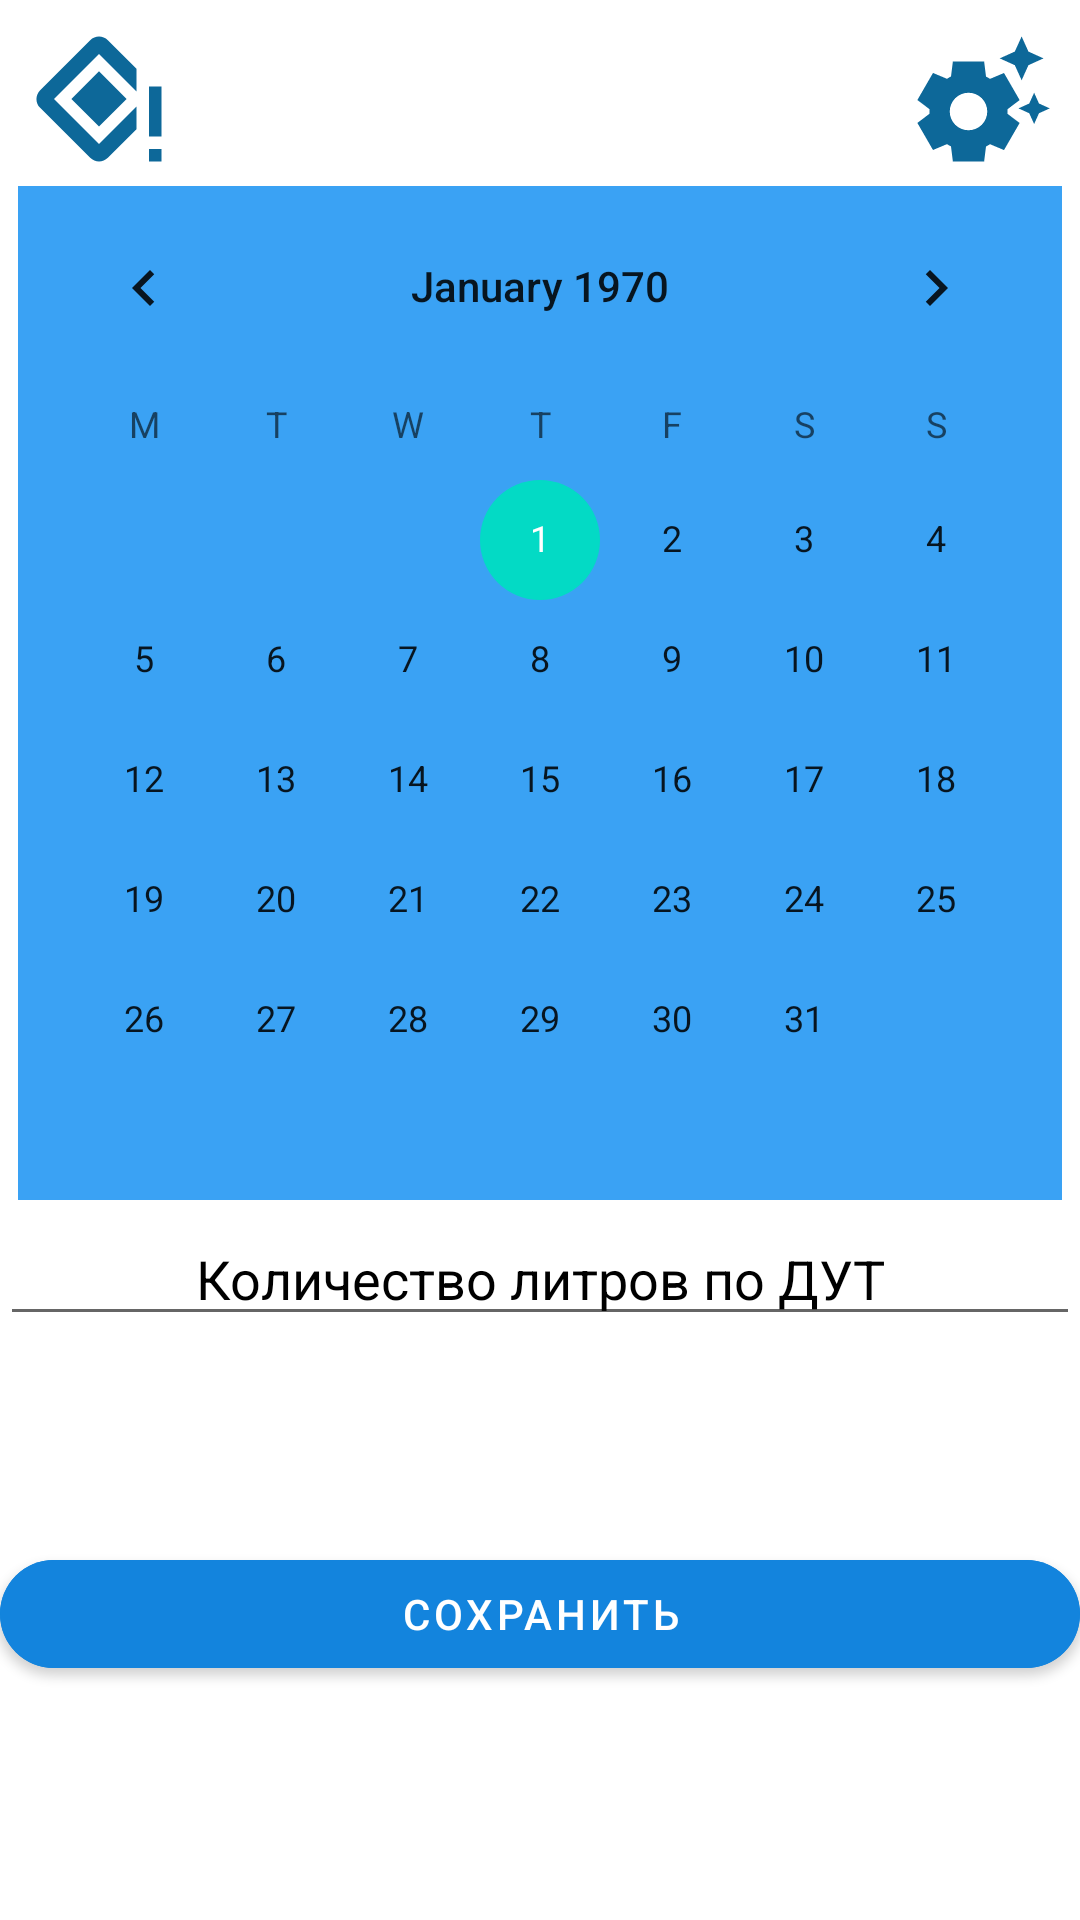

Reconstruct the res/layout file that produces this screen, plus the resources it refers to.
<!-- AndroidManifest.xml: application theme Theme.YandexPayment -->
<!-- res/layout/fragment_frag_day.xml -->
<?xml version="1.0" encoding="utf-8"?>
<FrameLayout xmlns:android="http://schemas.android.com/apk/res/android"
    xmlns:app="http://schemas.android.com/apk/res-auto"
    xmlns:tools="http://schemas.android.com/tools"
    android:layout_width="match_parent"
    android:layout_height="match_parent"
    android:scaleType="fitCenter"
    tools:context=".FragDay">

    <androidx.constraintlayout.widget.ConstraintLayout
        android:layout_width="match_parent"
        android:layout_height="match_parent">

        <ImageView
            android:id="@+id/imgButSettings"
            android:layout_width="50dp"
            android:layout_height="50dp"
            android:layout_gravity="right"
            android:layout_marginTop="8dp"
            android:layout_marginEnd="8dp"
            android:src="@drawable/ic_settings"
            app:layout_constraintBottom_toBottomOf="parent"
            app:layout_constraintEnd_toEndOf="parent"
            app:layout_constraintHorizontal_bias="1.0"
            app:layout_constraintStart_toStartOf="parent"
            app:layout_constraintTop_toTopOf="parent"
            app:layout_constraintVertical_bias="0.0" />

        <ImageView
            android:id="@+id/ibgButUpdate"
            android:layout_width="50dp"
            android:layout_height="50dp"
            android:layout_marginStart="8dp"
            android:layout_marginTop="8dp"
            android:src="@drawable/ic_replace"
            android:visibility="visible"
            app:layout_constraintBottom_toBottomOf="parent"
            app:layout_constraintEnd_toEndOf="parent"
            app:layout_constraintHorizontal_bias="0.0"
            app:layout_constraintStart_toStartOf="parent"
            app:layout_constraintTop_toTopOf="parent"
            app:layout_constraintVertical_bias="0.0" />

        <TextView
            android:id="@+id/kf_calc_sum"
            android:layout_width="match_parent"
            android:layout_height="wrap_content"
            android:layout_marginTop="8dp"
            android:gravity="center"
            android:textColor="@color/black"
            android:textSize="20dp"
            android:textStyle="bold"
            app:layout_constraintBottom_toTopOf="@+id/txtSaved"
            app:layout_constraintEnd_toEndOf="parent"
            app:layout_constraintStart_toStartOf="parent"
            app:layout_constraintTop_toBottomOf="@+id/dut_litr" />

        <EditText
            android:id="@+id/dut_litr"
            android:layout_width="match_parent"
            android:layout_height="wrap_content"
            android:layout_marginTop="4dp"
            android:ems="10"
            android:gravity="center"
            android:hint="Количество литров по ДУТ"
            android:inputType="number"
            android:textColor="@color/black"
            android:textColorHint="@color/black"
            android:textSize="18dp"
            app:layout_constraintBottom_toTopOf="@+id/kf_calc_sum"
            app:layout_constraintEnd_toEndOf="parent"
            app:layout_constraintHorizontal_bias="0.50"
            app:layout_constraintStart_toStartOf="parent"
            app:layout_constraintTop_toBottomOf="@+id/calendarViewY" />

        <TextView
            android:id="@+id/txtSaved"
            android:layout_width="match_parent"
            android:layout_height="wrap_content"
            android:layout_marginTop="8dp"
            android:gravity="center"
            android:text="Сохранено!"
            android:textColor="@color/black"
            android:textSize="16dp"
            android:visibility="invisible"
            app:layout_constraintBottom_toTopOf="@+id/save_day"
            app:layout_constraintEnd_toEndOf="parent"
            app:layout_constraintStart_toStartOf="parent"
            app:layout_constraintTop_toBottomOf="@+id/kf_calc_sum" />

        <Button
            android:id="@+id/save_day"
            android:layout_width="match_parent"
            android:layout_height="wrap_content"
            android:layout_marginTop="4dp"
            android:backgroundTint="@color/blue_bottom"
            android:text="Сохранить"
            android:textSize="14dp"
            app:cornerRadius="20dp"
            app:layout_constraintEnd_toEndOf="parent"
            app:layout_constraintStart_toStartOf="parent"
            app:layout_constraintTop_toBottomOf="@+id/txtSaved" />

        <CalendarView
            android:id="@+id/calendarViewY"
            android:layout_width="wrap_content"
            android:layout_height="wrap_content"
            android:layout_marginTop="4dp"
            android:background="#A82196F3"
            android:firstDayOfWeek="2"
            android:longClickable="false"
            app:layout_constraintBottom_toTopOf="@+id/dut_litr"
            app:layout_constraintEnd_toEndOf="parent"
            app:layout_constraintHorizontal_bias="0.491"
            app:layout_constraintStart_toStartOf="parent"
            app:layout_constraintTop_toBottomOf="@+id/imgButSettings" />

    </androidx.constraintlayout.widget.ConstraintLayout>

</FrameLayout>
<!-- resources referenced by this layout -->
<resources>
  <color name="black">#FF000000</color>
  <color name="blue_bottom">#1384DD</color>
  <!-- drawable ic_replace (drawable) -->
  <vector android:height="24dp" android:tint="#0D6899"
      android:viewportHeight="24" android:viewportWidth="24"
      android:width="24dp" xmlns:android="http://schemas.android.com/apk/res/android">
      <path android:fillColor="@android:color/white" android:pathData="M12,7.57l4.42,4.42L12,16.41l-4.42,-4.42L12,7.57zM12,19.19l-7.2,-7.2l7.2,-7.2l6,6V7.16l-4.58,-4.58c-0.78,-0.78 -2.05,-0.78 -2.83,0l-8.01,8c-0.78,0.78 -0.78,2.05 0,2.83l8.01,8c0.78,0.78 2.05,0.78 2.83,0L18,16.82v-3.63L12,19.19zM20,20h2v2h-2V20zM22,10h-2v8h2V10"/>
  </vector>
  <!-- drawable ic_settings (drawable) -->
  <vector android:height="50dp" android:tint="#0D6899"
      android:viewportHeight="24" android:viewportWidth="24"
      android:width="50dp" xmlns:android="http://schemas.android.com/apk/res/android">
      <path android:fillColor="@android:color/white" android:pathData="M17.41,6.59L15,5.5l2.41,-1.09L18.5,2l1.09,2.41L22,5.5l-2.41,1.09L18.5,9L17.41,6.59zM21.28,12.72L20.5,11l-0.78,1.72L18,13.5l1.72,0.78L20.5,16l0.78,-1.72L23,13.5L21.28,12.72zM16.24,14.37l1.94,1.47l-2.5,4.33l-2.24,-0.94c-0.2,0.13 -0.42,0.26 -0.64,0.37L12.5,22h-5l-0.3,-2.41c-0.22,-0.11 -0.43,-0.23 -0.64,-0.37l-2.24,0.94l-2.5,-4.33l1.94,-1.47C3.75,14.25 3.75,14.12 3.75,14s0,-0.25 0.01,-0.37l-1.94,-1.47l2.5,-4.33l2.24,0.94c0.2,-0.13 0.42,-0.26 0.64,-0.37L7.5,6h5l0.3,2.41c0.22,0.11 0.43,0.23 0.64,0.37l2.24,-0.94l2.5,4.33l-1.94,1.47c0.01,0.12 0.01,0.24 0.01,0.37S16.25,14.25 16.24,14.37zM13,14c0,-1.66 -1.34,-3 -3,-3s-3,1.34 -3,3s1.34,3 3,3S13,15.66 13,14z"/>
  </vector>
  <style name="Theme.YandexPayment" parent="Theme.MaterialComponents.DayNight.DarkActionBar">
          
          <item name="colorPrimary">@color/purple_500</item>
          <item name="colorPrimaryVariant">@color/purple_700</item>
          <item name="colorOnPrimary">@color/white</item>
              
          <item name="colorSecondary">@color/teal_200</item>
          <item name="colorSecondaryVariant">@color/teal_700</item>
          <item name="colorOnSecondary">@color/black</item>
          
          <item name="android:statusBarColor">?attr/colorPrimaryVariant</item>
          <item name="android:windowFullscreen">false</item>
          
  
      </style>
  <color name="purple_500">#FF6200EE</color>
  <color name="purple_700">#FF3700B3</color>
  <color name="white">#FFFFFFFF</color>
  <color name="teal_200">#FF03DAC5</color>
  <color name="teal_700">#FF018786</color>
</resources>
